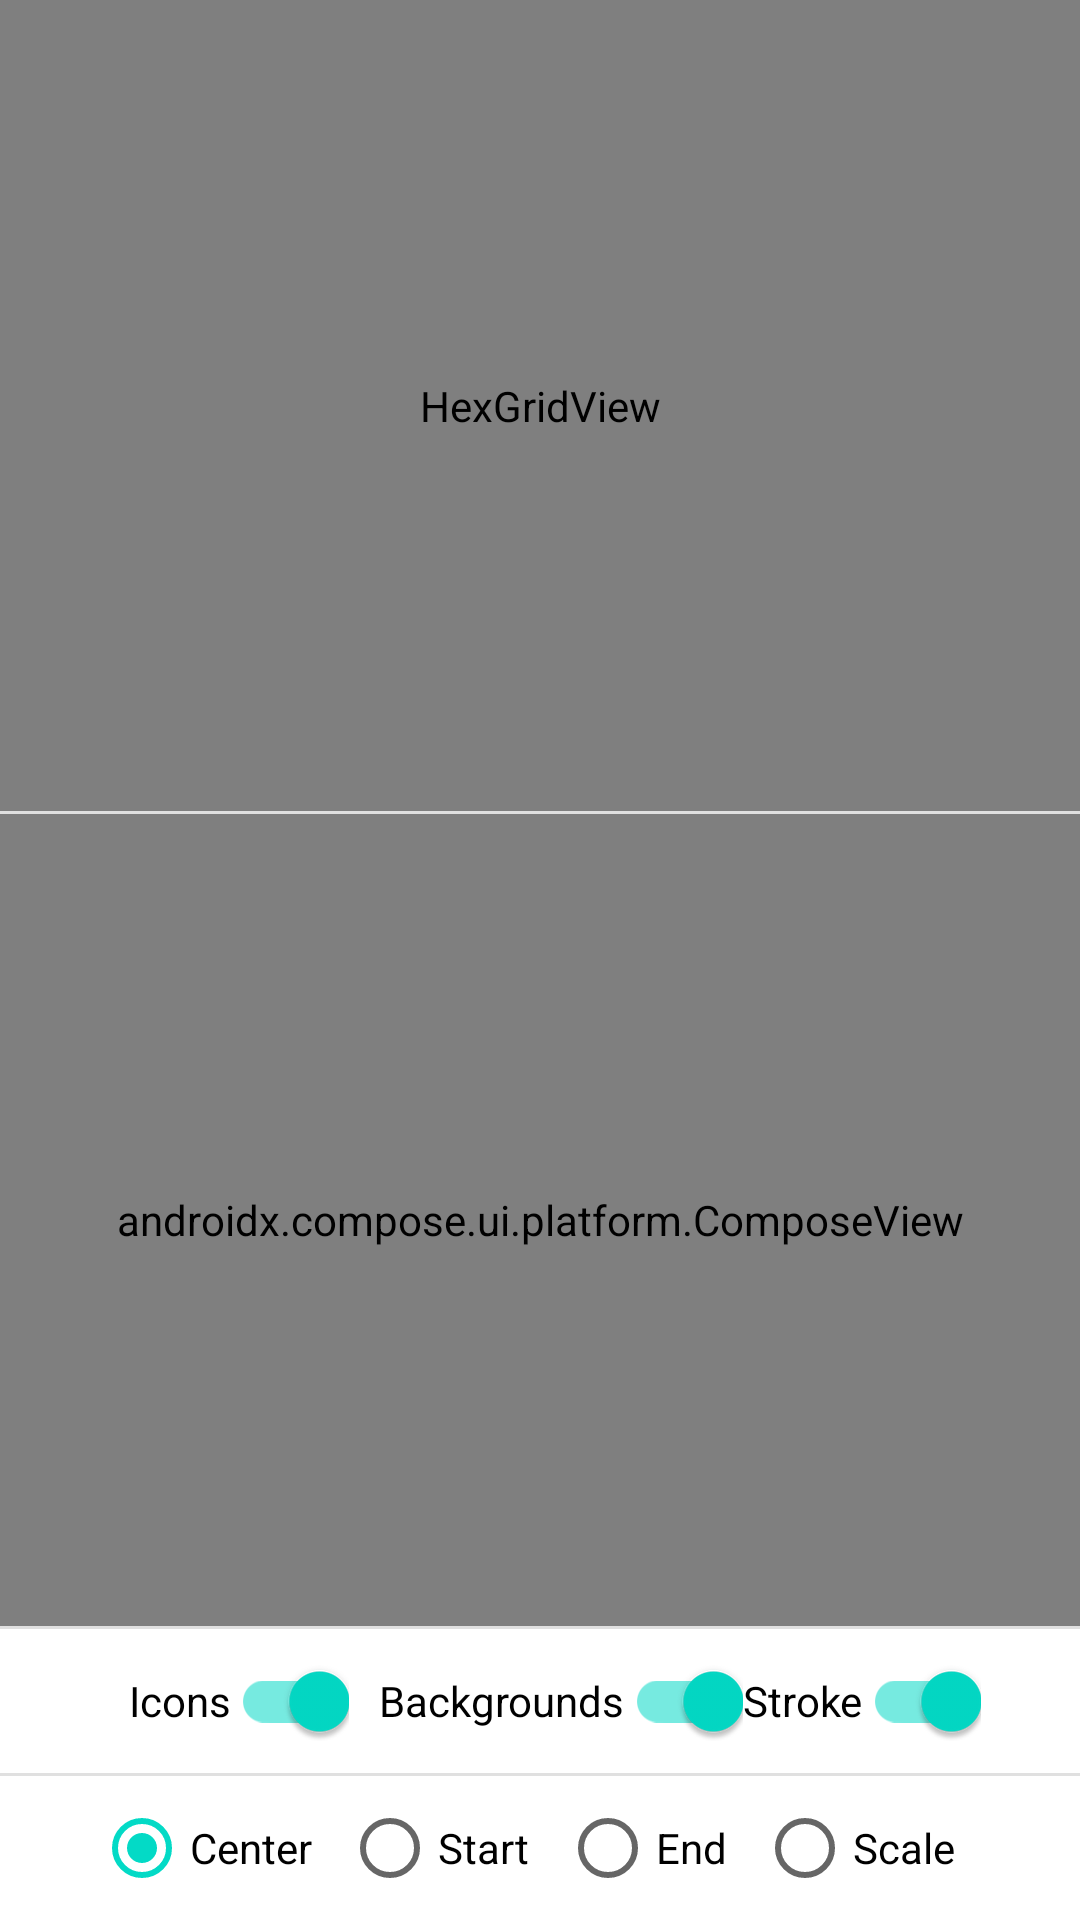

Android layout source for this screen:
<!-- AndroidManifest.xml: fallback theme Theme.MaterialComponents.DayNight.NoActionBar -->
<!-- res/layout/fragment_layout.xml -->
<?xml version="1.0" encoding="utf-8"?>
<LinearLayout
    xmlns:android="http://schemas.android.com/apk/res/android"
    xmlns:tools="http://schemas.android.com/tools"
    android:layout_width="match_parent"
    android:layout_height="match_parent"
    android:divider="?dividerHorizontal"
    android:orientation="vertical"
    android:showDividers="middle"
    tools:ignore="HardcodedText">

    <com.gonodono.hexgrid.view.HexGridView
        android:id="@+id/hex_grid"
        android:layout_width="match_parent"
        android:layout_height="0dp"
        android:layout_weight="1"
        android:contentDescription="HexGridView" />

    <androidx.compose.ui.platform.ComposeView
        android:id="@+id/compose_view"
        android:layout_width="match_parent"
        android:layout_height="0dp"
        android:layout_weight="1" />

    <LinearLayout
        android:layout_width="wrap_content"
        android:layout_height="wrap_content"
        android:layout_gravity="center_horizontal"
        android:gravity="center_vertical"
        android:orientation="horizontal">

        <com.google.android.material.switchmaterial.SwitchMaterial
            android:id="@+id/switch_icons"
            android:layout_width="wrap_content"
            android:layout_height="wrap_content"
            android:layout_marginStart="10dp"
            android:checked="true"
            android:text="Icons" />

        <com.google.android.material.switchmaterial.SwitchMaterial
            android:id="@+id/switch_backgrounds"
            android:layout_width="wrap_content"
            android:layout_height="wrap_content"
            android:layout_marginStart="10dp"
            android:checked="true"
            android:text="Backgrounds" />

        <com.google.android.material.switchmaterial.SwitchMaterial
            android:id="@+id/switch_stroke"
            android:layout_width="wrap_content"
            android:layout_height="wrap_content"
            android:checked="true"
            android:text="Stroke" />

    </LinearLayout>

    <RadioGroup
        android:id="@+id/group_cross_mode"
        android:layout_width="wrap_content"
        android:layout_height="wrap_content"
        android:layout_gravity="center_horizontal"
        android:gravity="center_vertical"
        android:orientation="horizontal">

        <RadioButton
            android:id="@+id/radio_center"
            android:layout_width="wrap_content"
            android:layout_height="wrap_content"
            android:checked="true"
            android:text="Center" />

        <RadioButton
            android:id="@+id/radio_start"
            android:layout_width="wrap_content"
            android:layout_height="wrap_content"
            android:layout_marginStart="10dp"
            android:text="Start" />

        <RadioButton
            android:id="@+id/radio_end"
            android:layout_width="wrap_content"
            android:layout_height="wrap_content"
            android:layout_marginStart="10dp"
            android:text="End" />

        <RadioButton
            android:id="@+id/radio_scale"
            android:layout_width="wrap_content"
            android:layout_height="wrap_content"
            android:layout_marginStart="10dp"
            android:layout_marginEnd="10dp"
            android:text="Scale" />

    </RadioGroup>

</LinearLayout>
<!-- resources referenced by this layout -->
<resources>

</resources>
